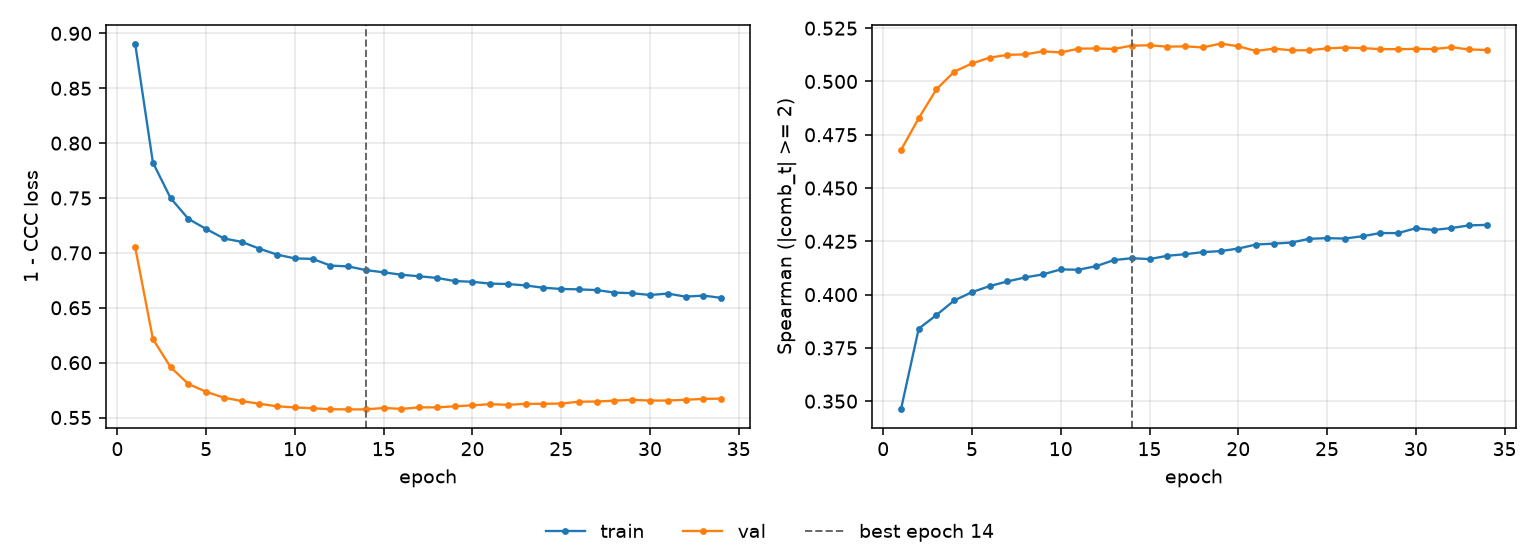

The file beside this chart, header and first rows:
epoch, tr_loss, vl_loss, tr_sp, vl_sp, is_best
1, 0.8907, 0.7053, 0.3462, 0.4678, False
2, 0.7823, 0.6215, 0.384, 0.4828, False
3, 0.7499, 0.5958, 0.3904, 0.4963, False
4, 0.731, 0.5805, 0.3973, 0.5046, False
5, 0.7218, 0.5735, 0.4012, 0.5085, False
6, 0.7132, 0.5681, 0.404, 0.5112, False
7, 0.71, 0.5651, 0.4062, 0.5125, False
8, 0.7038, 0.5625, 0.4081, 0.5127, False
9, 0.6984, 0.5602, 0.4095, 0.5141, False
10, 0.6949, 0.5592, 0.4118, 0.5136, False
11, 0.6945, 0.5584, 0.4117, 0.5154, False
12, 0.6884, 0.5576, 0.4134, 0.5155, False
13, 0.6877, 0.5574, 0.4162, 0.5152, False
14, 0.6843, 0.5574, 0.4171, 0.5168, True
15, 0.6823, 0.5587, 0.4167, 0.517, False
16, 0.6801, 0.5579, 0.4182, 0.5163, False
17, 0.6787, 0.5592, 0.419, 0.5165, False
18, 0.6772, 0.5593, 0.4199, 0.516, False
19, 0.6744, 0.5602, 0.4204, 0.5178, False
20, 0.6737, 0.5611, 0.4216, 0.5165, False
21, 0.672, 0.5622, 0.4235, 0.5143, False
22, 0.6716, 0.5615, 0.4239, 0.5154, False
23, 0.6703, 0.5625, 0.4244, 0.5146, False
24, 0.6682, 0.5625, 0.4262, 0.5146, False
25, 0.6671, 0.5627, 0.4265, 0.5155, False
26, 0.6668, 0.5645, 0.4263, 0.5159, False
27, 0.6661, 0.5646, 0.4274, 0.5156, False
28, 0.6638, 0.5654, 0.4289, 0.5152, False
29, 0.6633, 0.5661, 0.4289, 0.5151, False
30, 0.6616, 0.5654, 0.4311, 0.5153, False
31, 0.6629, 0.5655, 0.4303, 0.5152, False
32, 0.6601, 0.5662, 0.4312, 0.5161, False
33, 0.6611, 0.567, 0.4325, 0.515, False
34, 0.659, 0.5672, 0.4327, 0.5148, False
